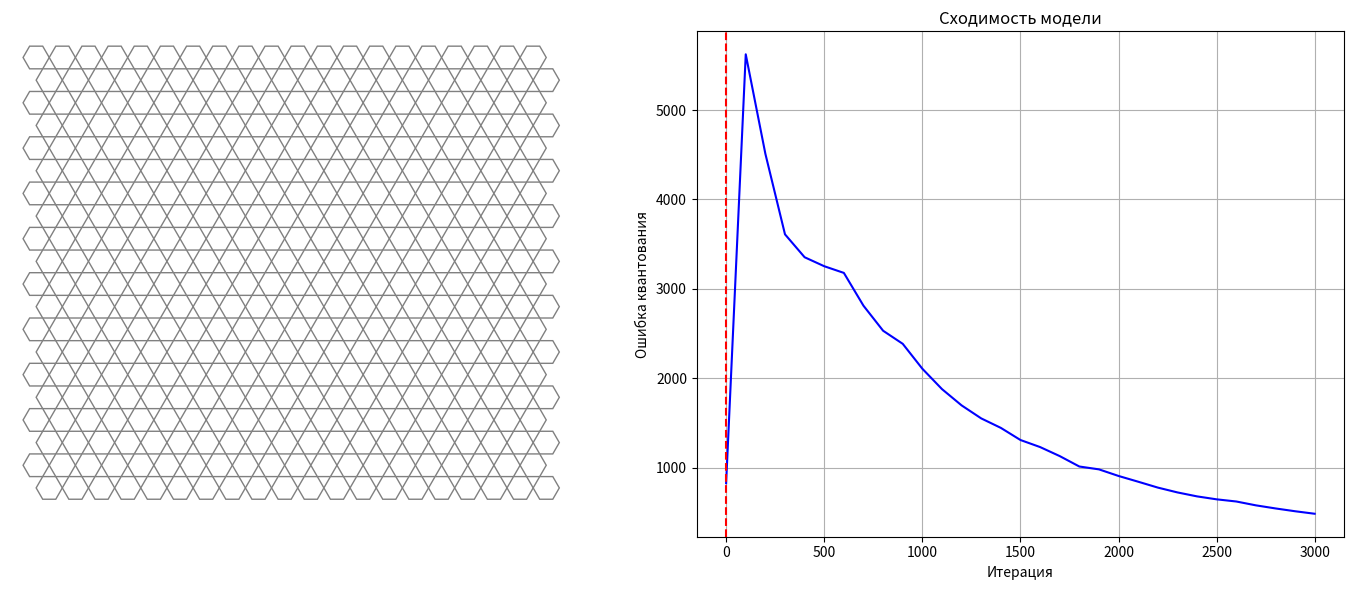
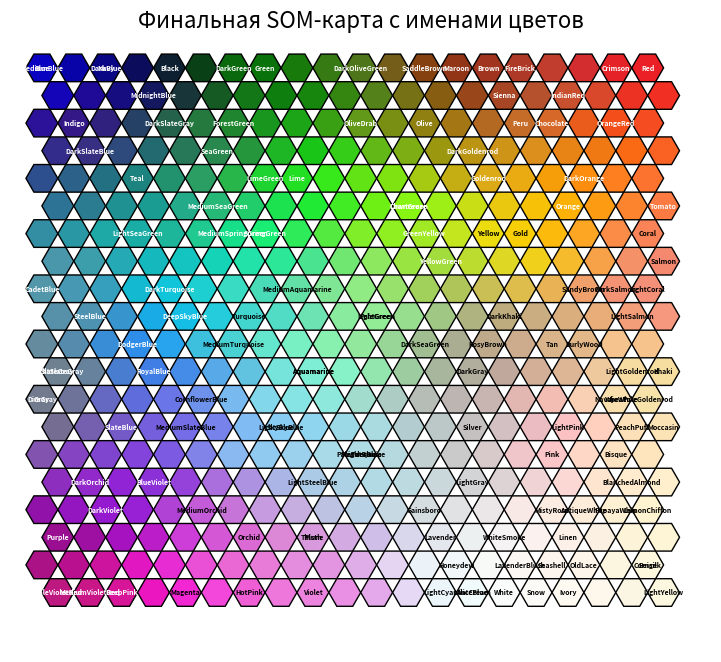
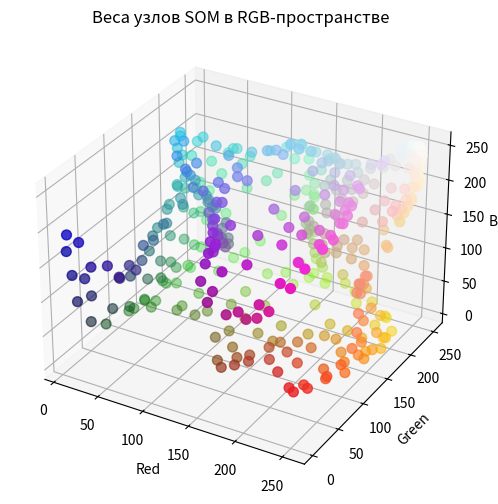
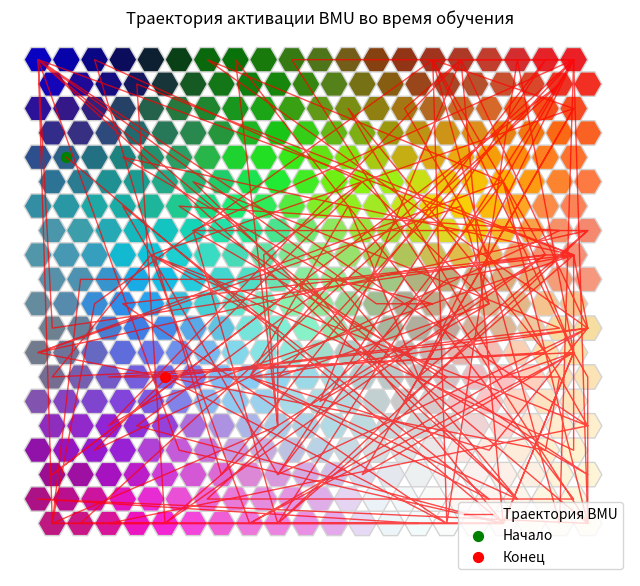

Generate these figures, in order, with matplotlib:
import numpy as np
import matplotlib.pyplot as plt
from matplotlib.patches import RegularPolygon
from matplotlib import animation
from mpl_toolkits.mplot3d import Axes3D
import random

# Список web-цветов с именами
WEB_COLORS = [
    (0, 0, 0, "Black"),
    (0, 100, 0, "DarkGreen"),
    (47, 79, 79, "DarkSlateGray"),
    (128, 128, 0, "Olive"),
    (0, 128, 0, "Green"),
    (0, 128, 128, "Teal"),
    (0, 0, 128, "Navy"),
    (128, 0, 128, "Purple"),
    (128, 0, 0, "Maroon"),
    (75, 0, 130, "Indigo"),
    (25, 25, 112, "MidnightBlue"),
    (0, 0, 139, "DarkBlue"),
    (85, 107, 47, "DarkOliveGreen"),
    (139, 69, 19, "SaddleBrown"),
    (34, 139, 34, "ForestGreen"),
    (107, 142, 35, "OliveDrab"),
    (46, 139, 87, "SeaGreen"),
    (184, 134, 11, "DarkGoldenrod"),
    (72, 61, 139, "DarkSlateBlue"),
    (160, 82, 45, "Sienna"),
    (0, 0, 205, "MediumBlue"),
    (165, 42, 42, "Brown"),
    (0, 206, 209, "DarkTurquoise"),
    (105, 105, 105, "DimGray"),
    (32, 178, 170, "LightSeaGreen"),
    (148, 0, 211, "DarkViolet"),
    (178, 34, 34, "FireBrick"),
    (199, 21, 133, "MediumVioletRed"),
    (60, 179, 113, "MediumSeaGreen"),
    (210, 105, 30, "Chocolate"),
    (220, 20, 60, "Crimson"),
    (70, 130, 180, "SteelBlue"),
    (218, 165, 32, "Goldenrod"),
    (0, 250, 154, "MediumSpringGreen"),
    (124, 252, 0, "LawnGreen"),
    (95, 158, 160, "CadetBlue"),
    (153, 50, 204, "DarkOrchid"),
    (154, 205, 50, "YellowGreen"),
    (50, 205, 50, "LimeGreen"),
    (255, 69, 0, "OrangeRed"),
    (255, 140, 0, "DarkOrange"),
    (255, 165, 0, "Orange"),
    (255, 215, 0, "Gold"),
    (255, 255, 0, "Yellow"),
    (127, 255, 0, "Chartreuse"),
    (0, 255, 0, "Lime"),
    (0, 255, 127, "SpringGreen"),
    (127, 255, 212, "Aquamarine"),
    (0, 191, 255, "DeepSkyBlue"),
    (0, 0, 255, "Blue"),
    (255, 0, 255, "Magenta"),
    (255, 0, 0, "Red"),
    (128, 128, 128, "Gray"),
    (112, 128, 144, "SlateGray"),
    (205, 133, 63, "Peru"),
    (138, 43, 226, "BlueViolet"),
    (119, 136, 153, "LightSlateGray"),
    (255, 20, 147, "DeepPink"),
    (72, 209, 204, "MediumTurquoise"),
    (30, 144, 255, "DodgerBlue"),
    (64, 224, 208, "Turquoise"),
    (65, 105, 225, "RoyalBlue"),
    (106, 90, 205, "SlateBlue"),
    (189, 183, 107, "DarkKhaki"),
    (205, 92, 92, "IndianRed"),
    (186, 85, 211, "MediumOrchid"),
    (173, 255, 47, "GreenYellow"),
    (102, 205, 170, "MediumAquamarine"),
    (143, 188, 143, "DarkSeaGreen"),
    (255, 99, 71, "Tomato"),
    (188, 143, 143, "RosyBrown"),
    (218, 112, 214, "Orchid"),
    (176, 48, 96, "PaleVioletRed"),
    (255, 127, 80, "Coral"),
    (100, 149, 237, "CornflowerBlue"),
    (169, 169, 169, "DarkGray"),
    (244, 164, 96, "SandyBrown"),
    (123, 104, 238, "MediumSlateBlue"),
    (210, 180, 140, "Tan"),
    (233, 150, 122, "DarkSalmon"),
    (222, 184, 135, "BurlyWood"),
    (255, 105, 180, "HotPink"),
    (250, 128, 114, "Salmon"),
    (238, 130, 238, "Violet"),
    (240, 128, 128, "LightCoral"),
    (135, 206, 250, "SkyBlue"),
    (255, 160, 122, "LightSalmon"),
    (221, 160, 221, "Plum"),
    (240, 230, 140, "Khaki"),
    (144, 238, 144, "LightGreen"),
    (127, 255, 212, "Aquamarine"),
    (192, 192, 192, "Silver"),
    (135, 206, 250, "LightSkyBlue"),
    (176, 196, 222, "LightSteelBlue"),
    (173, 216, 230, "LightBlue"),
    (152, 251, 152, "PaleGreen"),
    (221, 160, 221, "Thistle"),
    (176, 224, 230, "PowderBlue"),
    (238, 232, 170, "PaleGoldenrod"),
    (175, 238, 238, "PaleTurquoise"),
    (211, 211, 211, "LightGray"),
    (245, 222, 179, "Wheat"),
    (255, 222, 173, "NavajoWhite"),
    (255, 228, 181, "Moccasin"),
    (255, 182, 193, "LightPink"),
    (220, 220, 220, "Gainsboro"),
    (255, 218, 185, "PeachPuff"),
    (255, 192, 203, "Pink"),
    (255, 228, 196, "Bisque"),
    (255, 218, 165, "LightGoldenrod"),
    (255, 235, 205, "BlanchedAlmond"),
    (255, 250, 205, "LemonChiffon"),
    (245, 245, 220, "Beige"),
    (250, 235, 215, "AntiqueWhite"),
    (255, 239, 213, "PapayaWhip"),
    (255, 248, 220, "Cornsilk"),
    (255, 255, 224, "LightYellow"),
    (224, 255, 255, "LightCyan"),
    (250, 240, 230, "Linen"),
    (230, 230, 250, "Lavender"),
    (255, 228, 225, "MistyRose"),
    (253, 245, 230, "OldLace"),
    (245, 245, 245, "WhiteSmoke"),
    (255, 245, 238, "Seashell"),
    (255, 255, 240, "Ivory"),
    (240, 255, 240, "Honeydew"),
    (240, 248, 255, "AliceBlue"),
    (255, 240, 245, "LavenderBlush"),
    (245, 255, 250, "MintCream"),
    (255, 250, 250, "Snow"),
    (255, 255, 255, "White")
]


class CSOMNode:
    """
    Узел карты самоорганизующихся карт (SOM).

    Атрибуты:
        x, y (float): координаты узла на сетке (для вычисления расстояний между узлами)
        weights (np.ndarray): веса узла, размерность (3,) — например, RGB
    """
    def __init__(self, x1: float, y1: float, x2: float, y2: float):
        """
        Инициализация узла SOM.

        Параметры:
            x1, y1, x2, y2 (float): координаты границ ячейки
        """
        self.x = (x1 + x2) / 2.0
        self.y = (y1 + y2) / 2.0
        self.weights = np.random.rand(3) * 255.0  # Размерность: (3,)

    def distance(self, vector: np.ndarray) -> float:
        """
        Евклидово расстояние между весами узла и входным вектором.

        Формула: || w - x ||^2

        Параметры:
            vector (np.ndarray): входной вектор, размерность (3,)

        Возвращает:
            float: квадрат расстояния
        """
        return np.sum((self.weights - vector) ** 2)

    def adjust(self, vector: np.ndarray, lr: float, influence: float):
        """
        Обновление весов узла.

        Формула: w_new = w + lr * influence * (x - w)

        Параметры:
            vector (np.ndarray): входной вектор, размерность (3,)
            lr (float): скорость обучения
            influence (float): влияние соседства
        """
        self.weights += lr * influence * (vector - self.weights)


class CSOM:
    """
    Карта самоорганизующихся карт (SOM).

    Поддерживает:
        - Анимацию обучения
        - Расчёт ошибки квантования
        - Отслеживание BMU-траектории
        - Визуализацию в 3D
    """
    def __init__(self, hexagonal: bool = True, show_borders: bool = True):
        self.hexagonal = hexagonal
        self.show_borders = show_borders
        self.nodes = []             # List[CSOMNode]
        self.training_data = []     # List[np.ndarray], каждый размерности (3,)
        self.initial_lr = 0.1
        self.map_radius = 0.0
        self.time_constant = 0.0
        self.bmu_history = []       # Список индексов BMU на каждом шаге (для визуализации траектории)

    def init_map(self, iterations: int, xcells: int, ycells: int, width: float, height: float):
        """
        Инициализация сетки SOM.

        Параметры:
            iterations (int): общее число итераций обучения
            xcells, ycells (int): размер сетки N x M
            width, height (float): физические размеры карты
        """
        self.iterations = iterations
        self.xcells = xcells
        self.ycells = ycells
        self.width = width
        self.height = height

        cell_w = width / xcells
        cell_h = height / ycells
        self.nodes = []
        for i in range(xcells):
            for j in range(ycells):
                x1 = i * cell_w
                y1 = j * cell_h
                x2 = (i + 1) * cell_w
                y2 = (j + 1) * cell_h
                self.nodes.append(CSOMNode(x1, y1, x2, y2))

        self.map_radius = max(width, height) / 2.0
        self.time_constant = iterations / np.log(self.map_radius)

    def add_data(self, vector: np.ndarray):
        """Добавить обучающий вектор (размерность (3,))."""
        self.training_data.append(np.array(vector, dtype=float))

    def quantization_error(self) -> float:
        """
        Вычисляет среднюю ошибку квантования (Quantization Error).

        Формула: QE = (1/N) * Σ || x_i - w_BMU(x_i) ||^2

        Возвращает:
            float: средняя ошибка квантования по всем обучающим векторам
        """
        if not self.training_data:
            return 0.0
        total_error = 0.0
        for x in self.training_data:
            bmu_idx = self._find_bmu(x)
            total_error += self.nodes[bmu_idx].distance(x)
        return total_error / len(self.training_data)

    def _find_bmu(self, vector: np.ndarray) -> int:
        """Найти индекс BMU для вектора."""
        distances = [node.distance(vector) for node in self.nodes]
        return int(np.argmin(distances))

    def train_with_snapshots(self, snapshot_interval: int = 200):
        """
        Обучение SOM с сохранением снимков, ошибки и истории BMU.

        Возвращает:
            snapshots: List[(step, weights)], weights — (N*M, 3)
            q_errors: List[float] — ошибка квантования по шагам
        """
        total = len(self.training_data)
        if total == 0:
            raise ValueError("Нет обучающих данных.")

        weights_history = []
        q_errors = []
        self.bmu_history = []

        for step in range(self.iterations):
            vector = random.choice(self.training_data)  # Размер: (3,)
            bmu_idx = self._find_bmu(vector)
            self.bmu_history.append(bmu_idx)

            radius = self.map_radius * np.exp(-step / self.time_constant)
            lr = self.initial_lr * np.exp(-step / self.iterations)

            for i, node in enumerate(self.nodes):
                dist_sq = (node.x - self.nodes[bmu_idx].x)**2 + (node.y - self.nodes[bmu_idx].y)**2
                if dist_sq < radius**2:
                    influence = np.exp(-dist_sq / (2 * radius**2))
                    node.adjust(vector, lr, influence)

            if step % snapshot_interval == 0 or step == self.iterations - 1:
                weights = np.array([node.weights for node in self.nodes])  # (N*M, 3)
                weights_history.append((step, weights.copy()))
                q_errors.append(self.quantization_error())

        return weights_history, q_errors


def animate_som(hexagonal=True, save_gif=False):
    random.seed(200)
    np.random.seed(200)

    som = CSOM(hexagonal=hexagonal)
    som.init_map(iterations=3000, xcells=20, ycells=20, width=20, height=20)

    rgb_list = []
    name_list = []
    for r, g, b, name in WEB_COLORS:
        som.add_data([r, g, b])
        rgb_list.append((r, g, b))
        name_list.append(name)

    print("Начинаем обучение...")
    snapshots, q_errors = som.train_with_snapshots(snapshot_interval=100)

    # === 1. Анимация SOM ===
    fig1, (ax_map, ax_error) = plt.subplots(1, 2, figsize=(14, 6))
    ax_map.set_aspect('equal')
    ax_map.axis('off')

    if hexagonal:
        hex_radius = 0.5
        patches = []
        for idx in range(len(som.nodes)):
            i = idx // som.ycells
            j = idx % som.ycells
            x = i + 0.5 * (j % 2)
            y = j * np.sqrt(3) / 2
            hexagon = RegularPolygon((x, y), 6, radius=hex_radius, orientation=np.radians(30),
                                     facecolor='white', edgecolor='gray')
            patches.append(hexagon)
            ax_map.add_patch(hexagon)
        ax_map.set_xlim(-1, som.xcells + 1)
        ax_map.set_ylim(-1, som.ycells * np.sqrt(3) / 2 + 1)
    else:
        patches = []
        for idx in range(len(som.nodes)):
            i = idx // som.ycells
            j = idx % som.ycells
            rect = plt.Rectangle((i, j), 1, 1, facecolor='white', edgecolor='gray')
            patches.append(rect)
            ax_map.add_patch(rect)
        ax_map.set_xlim(0, som.xcells)
        ax_map.set_ylim(0, som.ycells)

    ax_map.invert_yaxis()

    # Ошибки
    steps = [s[0] for s in snapshots]
    ax_error.plot(steps, q_errors, 'b-')
    ax_error.set_xlabel('Итерация')
    ax_error.set_ylabel('Ошибка квантования')
    ax_error.set_title('Сходимость модели')
    ax_error.grid(True)

    line_error = ax_error.axvline(x=0, color='r', linestyle='--')

    def update(frame):
        step, weights = snapshots[frame]
        for patch, w in zip(patches, weights):
            color = np.clip(w / 255.0, 0, 1)
            patch.set_facecolor(color)
        fig1.suptitle(f'Обучение SOM — Шаг {step}', fontsize=14)
        line_error.set_xdata([step])
        return patches + [line_error]

    anim = animation.FuncAnimation(fig1, update, frames=len(snapshots), blit=False, repeat=True)

    if save_gif:
        print("Сохранение анимации...")
        anim.save('som_training.gif', writer='pillow', fps=5)

    plt.tight_layout()
    plt.show()

    # === 2. Финальная карта с именами ===
    fig2, ax2 = plt.subplots(figsize=(10, 8))
    ax2.set_aspect('equal')
    ax2.axis('off')

    if hexagonal:
        for idx in range(len(som.nodes)):
            i = idx // som.ycells
            j = idx % som.ycells
            x = i + 0.5 * (j % 2)
            y = j * np.sqrt(3) / 2
            color = np.clip(som.nodes[idx].weights / 255.0, 0, 1)
            hexagon = RegularPolygon((x, y), 6, radius=0.5, orientation=np.radians(30),
                                     facecolor=color, edgecolor='black')
            ax2.add_patch(hexagon)
        ax2.set_xlim(-1, som.xcells + 1)
        ax2.set_ylim(-1, som.ycells * np.sqrt(3) / 2 + 1)
    else:
        for idx in range(len(som.nodes)):
            i = idx // som.ycells
            j = idx % som.ycells
            color = np.clip(som.nodes[idx].weights / 255.0, 0, 1)
            rect = plt.Rectangle((i, j), 1, 1, facecolor=color, edgecolor='black')
            ax2.add_patch(rect)
        ax2.set_xlim(0, som.xcells)
        ax2.set_ylim(0, som.ycells)

    for rgb, name in zip(rgb_list, name_list):
        bmu_idx = som._find_bmu(np.array(rgb, dtype=float))
        node = som.nodes[bmu_idx]
        i = bmu_idx // som.ycells
        j = bmu_idx % som.ycells
        if hexagonal:
            x = i + 0.5 * (j % 2)
            y = j * np.sqrt(3) / 2
        else:
            x, y = i + 0.5, j + 0.5

        text_color = 'white' if np.mean(node.weights) < 150 else 'black'
        ax2.text(x, y, name, ha='center', va='center', color=text_color,
                 fontsize=5, weight='bold', clip_on=True)

    ax2.invert_yaxis()
    ax2.set_title("Финальная SOM-карта с именами цветов", fontsize=16)
    plt.show()

    # === 3. 3D визуализация весов ===
    fig3 = plt.figure(figsize=(8, 6))
    ax3 = fig3.add_subplot(111, projection='3d')

    weights_all = np.array([node.weights for node in som.nodes])  # (N*M, 3)
    R, G, B = weights_all[:, 0], weights_all[:, 1], weights_all[:, 2]
    colors_3d = np.clip(weights_all / 255.0, 0, 1)

    ax3.scatter(R, G, B, c=colors_3d, s=50)
    ax3.set_xlabel('Red')
    ax3.set_ylabel('Green')
    ax3.set_zlabel('Blue')
    ax3.set_title('Веса узлов SOM в RGB-пространстве')
    plt.show()

    # === 4. Траектория BMU (на карте) ===
    if som.bmu_history:
        fig4, ax4 = plt.subplots(figsize=(8, 8))
        ax4.set_aspect('equal')
        ax4.axis('off')

        if hexagonal:
            for idx in range(len(som.nodes)):
                i = idx // som.ycells
                j = idx % som.ycells
                x = i + 0.5 * (j % 2)
                y = j * np.sqrt(3) / 2
                color = np.clip(som.nodes[idx].weights / 255.0, 0, 1)
                hexagon = RegularPolygon((x, y), 6, radius=0.5, orientation=np.radians(30),
                                         facecolor=color, edgecolor='lightgray')
                ax4.add_patch(hexagon)
            ax4.set_xlim(-1, som.xcells + 1)
            ax4.set_ylim(-1, som.ycells * np.sqrt(3) / 2 + 1)
        else:
            for idx in range(len(som.nodes)):
                i = idx // som.ycells
                j = idx % som.ycells
                color = np.clip(som.nodes[idx].weights / 255.0, 0, 1)
                rect = plt.Rectangle((i, j), 1, 1, facecolor=color, edgecolor='lightgray')
                ax4.add_patch(rect)
            ax4.set_xlim(0, som.xcells)
            ax4.set_ylim(0, som.ycells)

        # Координаты BMU по истории
        traj_x, traj_y = [], []
        for idx in som.bmu_history[::20]:  # шаг 20 для уменьшения
            i = idx // som.ycells
            j = idx % som.ycells
            if hexagonal:
                x = i + 0.5 * (j % 2)
                y = j * np.sqrt(3) / 2
            else:
                x, y = i + 0.5, j + 0.5
            traj_x.append(x)
            traj_y.append(y)

        ax4.plot(traj_x, traj_y, 'r-', linewidth=1, alpha=0.7, label='Траектория BMU')
        ax4.scatter(traj_x[0], traj_y[0], c='green', s=50, label='Начало')
        ax4.scatter(traj_x[-1], traj_y[-1], c='red', s=50, label='Конец')
        ax4.legend()
        ax4.invert_yaxis()
        ax4.set_title("Траектория активации BMU во время обучения")
        plt.show()

    return anim


if __name__ == "__main__":
    animate_som(hexagonal=True, save_gif=False)